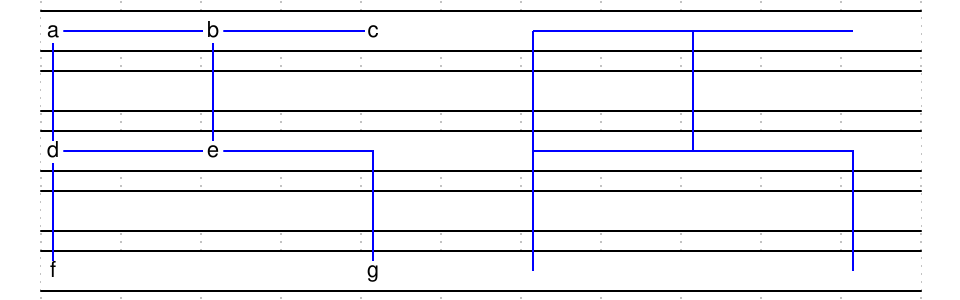

Write the WaveDrom specification (WaveJSON) that draws this timing diagram.

{
    signal: [
        { wave: "=..........", node: "a.b.c.A.B.C" },
        { wave: "=.........." },
        { wave: "=..........", node: "d.e...D.E.." },
        { wave: "=.........." },
        { wave: "=..........", node: "f...g.F...G" },
    ],
    edge: [
		"a-|e", "A-|E",
		"e-|g", "E-|G",

		"c-|e", "C-|E",
		"e-|f", "E-|F",

		"a-|b", "A-|B",
		"c-|b", "C-|B",

		"a-|d", "A-|D",
		"f-|d", "F-|D",
    ]
}